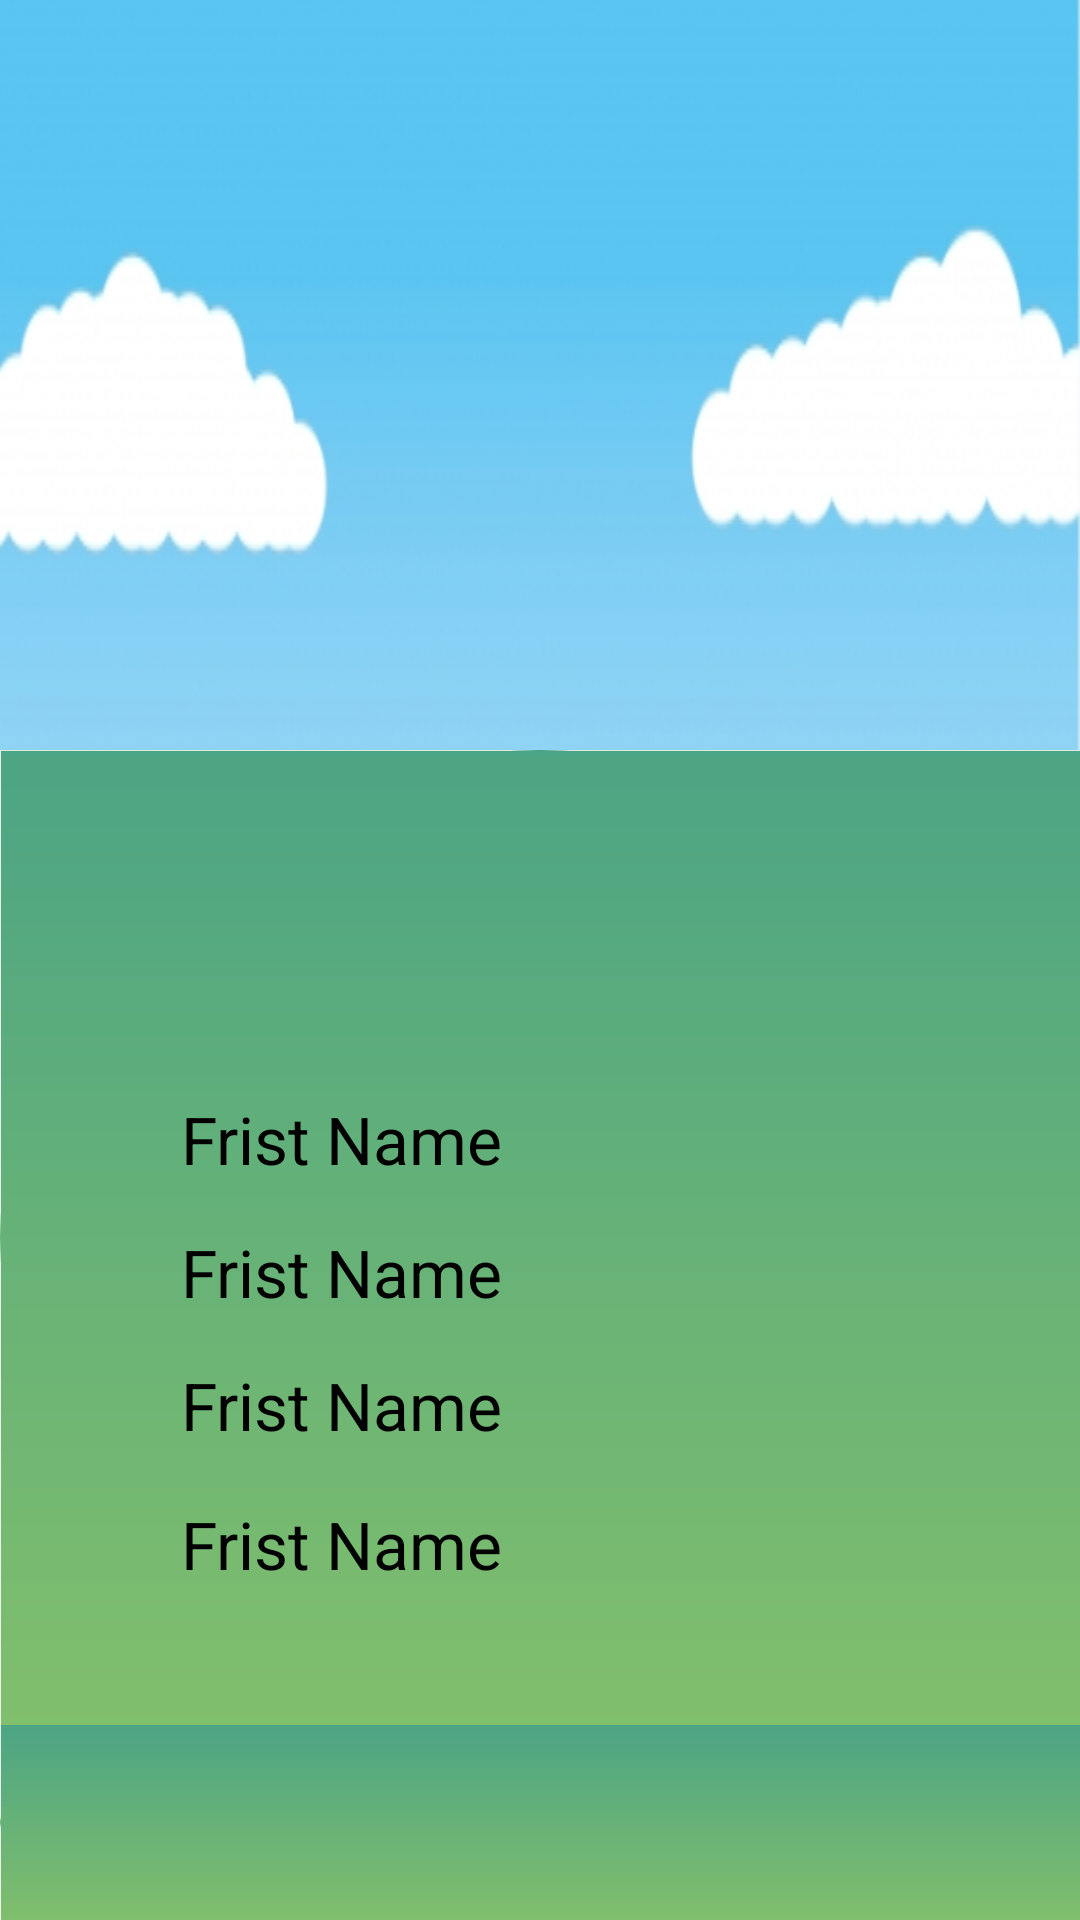

Layout XML and referenced resources for this Android screen:
<!-- AndroidManifest.xml: application theme AppTheme -->
<!-- res/layout/activity_profile.xml -->
<?xml version="1.0" encoding="utf-8"?>
<RelativeLayout xmlns:android="http://schemas.android.com/apk/res/android"
    xmlns:app="http://schemas.android.com/apk/res-auto"
    xmlns:tools="http://schemas.android.com/tools"
    android:layout_width="match_parent"
    android:layout_height="match_parent"
    android:background="@drawable/bgset">

    
    <RelativeLayout
        android:id="@+id/header"
        android:layout_width="match_parent"
        android:layout_height="wrap_content"
        android:layout_alignParentTop="true" >

        <ImageView
            android:id="@+id/icedit"
            android:layout_width="30dp"
            android:layout_height="30dp"
            android:layout_marginTop="10dp"
            android:layout_alignParentRight="true"
            android:layout_marginRight="10dp"
            app:srcCompat="@drawable/icedit" />

        <ImageView
            android:id="@+id/imgprofile"
            android:layout_width="200dp"
            android:layout_height="200dp"
            android:layout_below="@+id/icedit"
            android:adjustViewBounds="true"
            android:layout_centerHorizontal="true"
            android:layout_marginTop="10dp"
            app:srcCompat="@drawable/icprofile" />

        <ImageView
            android:id="@+id/icedit2"
            android:layout_width="30dp"
            android:layout_height="30dp"
            android:layout_marginTop="-50dp"
            android:layout_marginLeft="-40dp"
            android:layout_below="@+id/imgprofile"
            android:layout_toRightOf="@+id/imgprofile"


            app:srcCompat="@drawable/icedit" />

    </RelativeLayout>

    
    <LinearLayout
        android:id="@+id/footer"
        android:layout_width="match_parent"
        android:layout_height="65dp"
        android:layout_alignParentBottom="true"
        android:background="@drawable/bg"
        android:gravity="center" >

        <ImageView
            android:id="@+id/btnnext1"
            android:layout_width="45dp"
            android:layout_height="55dp"
            android:layout_weight="1"
            app:srcCompat="@drawable/ic1"
            tools:ignore="VectorDrawableCompat" />

        <ImageView
            android:id="@+id/btnnext2"
            android:layout_width="45dp"
            android:layout_height="55dp"
            android:layout_weight="1"
            app:srcCompat="@drawable/ic2"
            tools:ignore="VectorDrawableCompat" />

        <ImageView
            android:id="@+id/btnnext3"
            android:layout_width="45dp"
            android:layout_height="55dp"
            android:layout_weight="1"
            app:srcCompat="@drawable/ic3"
            tools:ignore="VectorDrawableCompat" />

        <ImageView
            android:id="@+id/btnnext4"
            android:layout_width="45dp"
            android:layout_height="55dp"
            android:layout_weight="1"
            app:srcCompat="@drawable/ic4"
            tools:ignore="VectorDrawableCompat" />

    </LinearLayout>

    
    <RelativeLayout
        android:id="@+id/content"
        android:layout_width="match_parent"
        android:layout_height="match_parent"
        android:layout_above="@id/footer"
        android:layout_below="@id/header"
        android:background="@drawable/bg" >

        <RelativeLayout
            android:layout_width="match_parent"
            android:layout_height="match_parent"  >

            <ImageView
                android:id="@+id/imgset"
                android:layout_width="match_parent"
                android:layout_height="match_parent"
                android:adjustViewBounds="true"
                android:layout_centerHorizontal="true"
                android:layout_marginTop="10dp"
                app:srcCompat="@drawable/imgset" />

            <TextView
                android:id="@+id/no1"
                android:layout_width="300dp"
                android:layout_height="wrap_content"
                android:layout_alignParentLeft="true"
                android:layout_marginLeft="55dp"
                android:layout_marginTop="115dp"
                android:text=" Frist Name "
                android:textColor="#000000"
                android:textSize="22dp"
                app:fontFamily="@font/regular" />

            <TextView
                android:id="@+id/no2"
                android:layout_width="220dp"
                android:layout_height="wrap_content"
                android:layout_below="@+id/no1"
                android:layout_alignLeft="@+id/no1"
                android:layout_marginTop="15dp"
                android:text=" Frist Name "
                android:textColor="#000000"
                android:textSize="22dp"
                app:fontFamily="@font/regular" />

            <TextView
                android:id="@+id/no3"
                android:layout_width="240dp"
                android:layout_height="wrap_content"
                android:layout_below="@+id/no2"
                android:layout_alignLeft="@+id/no1"
                android:layout_marginTop="15dp"
                android:text=" Frist Name "
                android:textColor="#000000"
                android:textSize="22dp"
                app:fontFamily="@font/regular" />

            <TextView
                android:id="@+id/no4"
                android:layout_width="240dp"
                android:layout_height="wrap_content"
                android:layout_below="@+id/no3"
                android:layout_alignLeft="@+id/no1"
                android:layout_marginTop="17dp"
                android:text=" Frist Name "
                android:textColor="#000000"
                android:textSize="22dp"
                app:fontFamily="@font/regular" />

        </RelativeLayout>

    </RelativeLayout>



</RelativeLayout>
<!-- resources referenced by this layout -->
<resources>
  <!-- drawable bg: png bitmap (drawable, 11733 bytes) -->
  <!-- drawable bgset: png bitmap (drawable, 146399 bytes) -->
  <!-- drawable ic1: png bitmap (drawable, 2426 bytes) -->
  <!-- drawable ic2: png bitmap (drawable, 3341 bytes) -->
  <!-- drawable ic3: png bitmap (drawable, 2320 bytes) -->
  <!-- drawable ic4: png bitmap (drawable, 4125 bytes) -->
  <!-- drawable icedit: png bitmap (drawable, 1206 bytes) -->
  <!-- drawable icprofile: png bitmap (drawable, 76242 bytes) -->
  <!-- drawable imgset: png bitmap (drawable, 6685 bytes) -->
  <style name="AppTheme" parent="Theme.AppCompat.Light.DarkActionBar">
          
          <item name="colorPrimary">@color/colorPrimary</item>
          <item name="colorPrimaryDark">@color/colorPrimaryDark</item>
          <item name="colorAccent">@color/colorAccent</item>
      </style>
  <color name="colorPrimary">#F4D3E4</color>
  <color name="colorPrimaryDark">#A9A9A9</color>
  <color name="colorAccent">#D81B60</color>
</resources>
